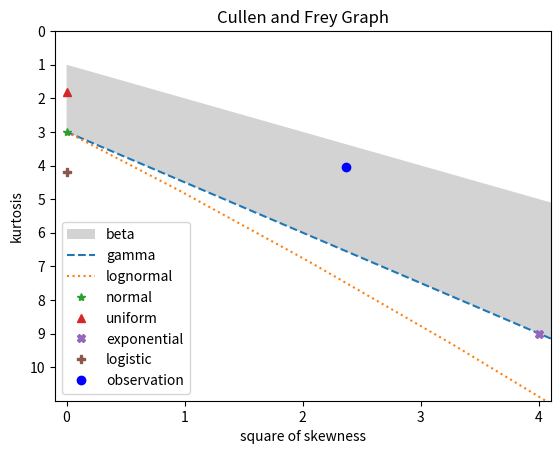

Write Python code to recreate this figure.
import numpy as _np
import matplotlib.pyplot as plt


def _moment(x, k):
    m1 = x.mean()
    out = ((x - m1) ** k).sum() / len(x)
    return out


def _unbiased_skewness(x):
    sd = _np.sqrt(_moment(x, 2))
    n = len(x)
    gamma1 = _moment(x, 3) / sd ** 3
    skewness = _np.sqrt(n * (n - 1)) * gamma1 / (n - 2)
    return skewness


def _unbiased_kurtosis(x):
    n = len(x)
    var = _moment(x, 2)
    gamma2 = _moment(x, 4) / var ** 2
    kurtosis = (n - 1) / ((n - 2) * (n - 3)) * ((n + 1) * gamma2 - 3 * (n - 1)) + 3
    return kurtosis


def _unbiased_std(x):
    return x.std(ddof=1)


def _sample_skewness(x):
    sd = _np.sqrt(_moment(x, 2))
    skewness = _moment(x, 3) / sd ** 3
    return skewness


def _sample_kurtosis(x):
    var = _moment(x, 2)
    kurtosis = _moment(x, 4) / var ** 2
    return kurtosis


def _sample_std(x):
    return _np.sqrt(_moment(x, 2))


def _discrete_plot(ax, kurtmax):
    rmax = 100
    rmin = -rmax
    # negbin dist
    p = _np.exp(-10)
    lr = _np.arange(rmin, rmax + 0.1, 0.1)
    r = _np.exp(lr)
    s2a = (2 - p) ** 2 / (r * (1 - p))
    ya = 3 + 6 / r + p ** 2 / (r * (1 - p))
    p = 1 - _np.exp(-10)
    lr = _np.arange(rmax, rmin - 0.1, -0.1)
    r = _np.exp(lr)
    s2b = (2 - p) ** 2 / (r * (1 - p))
    yb = 3 + 6 / r + p ** 2 / (r * (1 - p))
    s2 = _np.append(s2a, s2b)
    y = _np.append(ya, yb)
    xy = _np.array([s2, y])
    ax.fill(xy[0, :], xy[1, :], "lightgrey", label="negative binomial")

    # if (!is.null(boot)) {
    # legend(xmax*0.2,ymax*0.98,pch=1,legend="bootstrapped values",
    #     bty="n",cex=0.8,col=boot.col)
    # }

    # poisson dist
    llambda = _np.arange(rmin, rmax + 0.1, 0.1)
    lamb = _np.exp(llambda)
    s2 = 1 / lamb
    y = 3 + 1 / lamb
    ax.plot(s2, y, "--", label="Poisson")
    ax.plot(0, 3, "*", label="normal")
    return ax


def _cont_plot(ax, kurtmax):
    rmax = 100
    rmin = -rmax
    # beta dist
    # fmt: off
    p=_np.exp(rmin)
    lq=_np.arange(rmin,rmax+0.1,0.1)
    q=_np.exp(lq)
    s2a=(4*(q-p)**2*(p+q+1))/((p+q+2)**2*p*q)
    ya=(3*(p+q+1)*(p*q*(p+q-6)+2*(p+q)**2)/(p*q*(p+q+2)*(p+q+3))) #kurtmax-
    p=_np.exp(rmax)
    lq=_np.arange(rmin,rmax+0.1,0.1)
    q=_np.exp(lq)
    s2b=(4*(q-p)**2*(p+q+1))/((p+q+2)**2*p*q)
    yb=(3*(p+q+1)*(p*q*(p+q-6)+2*(p+q)**2)/(p*q*(p+q+2)*(p+q+3))) #kurtmax-
    s2=_np.append(s2a,s2b)
    y=_np.append(ya,yb)
    xy = _np.array([s2,y])
    ax.fill(xy[0,:],xy[1,:], 'lightgrey', label='beta')
    # gamma dist
    lshape=_np.arange(rmin,rmax+0.1,0.1)
    shape=_np.exp(lshape)
    s2=4/shape
    y=(3+6/shape)
    ax.plot(s2,y,"--", label='gamma')
    # lnorm dist
    # I have no idea why this needs to be such a large
    # range? especially since we're then taking the exp
    # and the 4th power - quickly maxes out number length
    # override for now...
    # lshape=_np.arange(rmin,rmax+0.1,0.1)
    # shape=_np.exp(lshape)
    # es2=_np.exp(shape**2)
    es2=_np.arange(0,rmax+0.1,0.1)
    s2=(es2+2)**2*(es2-1)
    y=(es2**4+2*es2**3+3*es2**2-3)
    # added to only show +ve x once I overrode above
    y = y[s2>=0]
    s2 = s2[s2>=0]
   
    ax.plot(s2,y,":", label='lognormal')
    # fmt: on
    ax.plot(0, 3, "*", label="normal")
    ax.plot(0, 9 / 5, "^", label="uniform")
    ax.plot(2 ** 2, 9, "X", label="exponential")
    ax.plot(0, 4.2, "P", label="logistic")
    return ax


def _boot(x, boot, skewness, kurtosis):
    if boot < 10:
        raise ValueError("boot value is less than 10")

    n = len(x)

    data = _np.random.choice(x, (n, boot))
    skewboot = _np.apply_along_axis(skewness, 0, data)
    kurtboot = _np.apply_along_axis(kurtosis, 0, data)

    return skewboot, kurtboot


def describe_distribution(
    x, discrete=False, boot=None, method="unbiased", graph=True, ax=None, **plot_args
):
    """
    Function for generating population/sample statistics as well as plotting
    a Cullen and Frey graph for identifying distribution types based on data.

    Parameters
    ----------
    x : iterable[numeric]
        Data to be described
    discrete : bool
        True to show discrete distributions in the Cullen and Frey graph. By
        default False
    boot : int
        If not None, function will bootstrap samples from the data to generate
        bootstrapped statistics for the Cullen and Frey graph
    method : str["unbiased"|"sample"]
        Method to be used to generate data statistics. If "sample" is used, 
        statistics such as standard deviation, skewness and kurtosis will be
        calculated using the formulas for population samples (i.e. 1 degree of freedom).
        If "unbiased" is used, the calculations will use the formulas for the
        full population (i.e. 0 degrees of freedom). By default "unbiased".
    graph : bool 
        If True, the function will return the Cullen and Frey graph for the 
        data x. If False, it will return a dictionary with the population/sample
        statistics. By default True.
    ax : matplotlib Axes object
        Only valid if graph = True. A matplotib axes object can be passed so that
        any graph generated by this function to added to the passed Axes object.
        Useful for adding the Cullen and Frey graph to a subplot. By default None.
    **plot_args
        Parameters to be passed to the matplotlib.pyplot.subplots() function.
        For example figsize=(10,10)
    
    Returns
    -------
    graph = False : returns a dictionary
    graph = True & ax is None : returns a matplotlib Figure object
    graph = True & ax is not None : returns a matplotlib Axes object

    Examples
    --------
    >>> import risktools as rt
    >>> x = [1,4,7,9,15,20,54]
    >>> rt.describe_distribution(x, method="sample", discrete=False, boot=500)
    """
    x = _np.array(x)

    if method == "unbiased":
        skewness = _unbiased_skewness
        kurtosis = _unbiased_kurtosis
        std = _unbiased_std
    else:
        skewness = _sample_skewness
        kurtosis = _sample_kurtosis
        std = _sample_std

    res = dict(
        min=x.min(),
        max=x.max(),
        median=_np.median(x),
        mean=x.mean(),
        sd=std(x),
        skewness=skewness(x),
        kurtosis=kurtosis(x),
        method=method,
    )

    skewdata = res["skewness"]
    kurtdata = res["kurtosis"]

    if graph:
        fig_flag = False
        if boot is not None:
            skewboot, kurtboot = _boot(x, boot, skewness, kurtosis)
            kurtmax = max(10, _np.ceil(kurtboot.max()))
            xmax = max(4, _np.ceil(skewboot.max() ** 2))
        else:
            kurtmax = max(10, _np.ceil(kurtdata))
            xmax = max(4, _np.ceil(skewdata ** 2))

        ymax = kurtmax  # in orginal code is kurtmax-1 but ugly graph with high kurt
        if ax is None:
            fig, ax = plt.subplots(**plot_args)
            fig_flag = True
        ax.set_ylim((ymax + 1, 0))
        ax.set_xlim((-0.1, xmax + 0.1))
        ax.set_title("Cullen and Frey Graph")
        ax.set_ylabel("kurtosis")
        ax.set_xlabel("square of skewness")
        ax.xaxis.set_ticks(_np.arange(0, xmax + 1, 1))
        ax.yaxis.set_ticks(_np.arange(0, ymax + 1, 1))

        if discrete == False:
            ax = _cont_plot(ax, kurtmax)
        else:
            ax = _discrete_plot(ax, kurtmax)

        # bootstrap sample for observed distribution
        if boot is not None:
            ax.plot(
                skewboot ** 2, kurtboot, ".", alpha=0.2, label="bootstrapped values"
            )

        ax.plot([skewdata ** 2], [kurtdata], "bo", label="observation")
        ax.legend()
    if graph == True:
        if fig_flag == True:
            return fig
        else:
            return ax
    else:
        return res


if __name__ == "__main__":
    x = _np.array([1, 4, 7, 9, 15, 20, 54])
    n = len(x)

    describe_distribution(x, method="sample")

